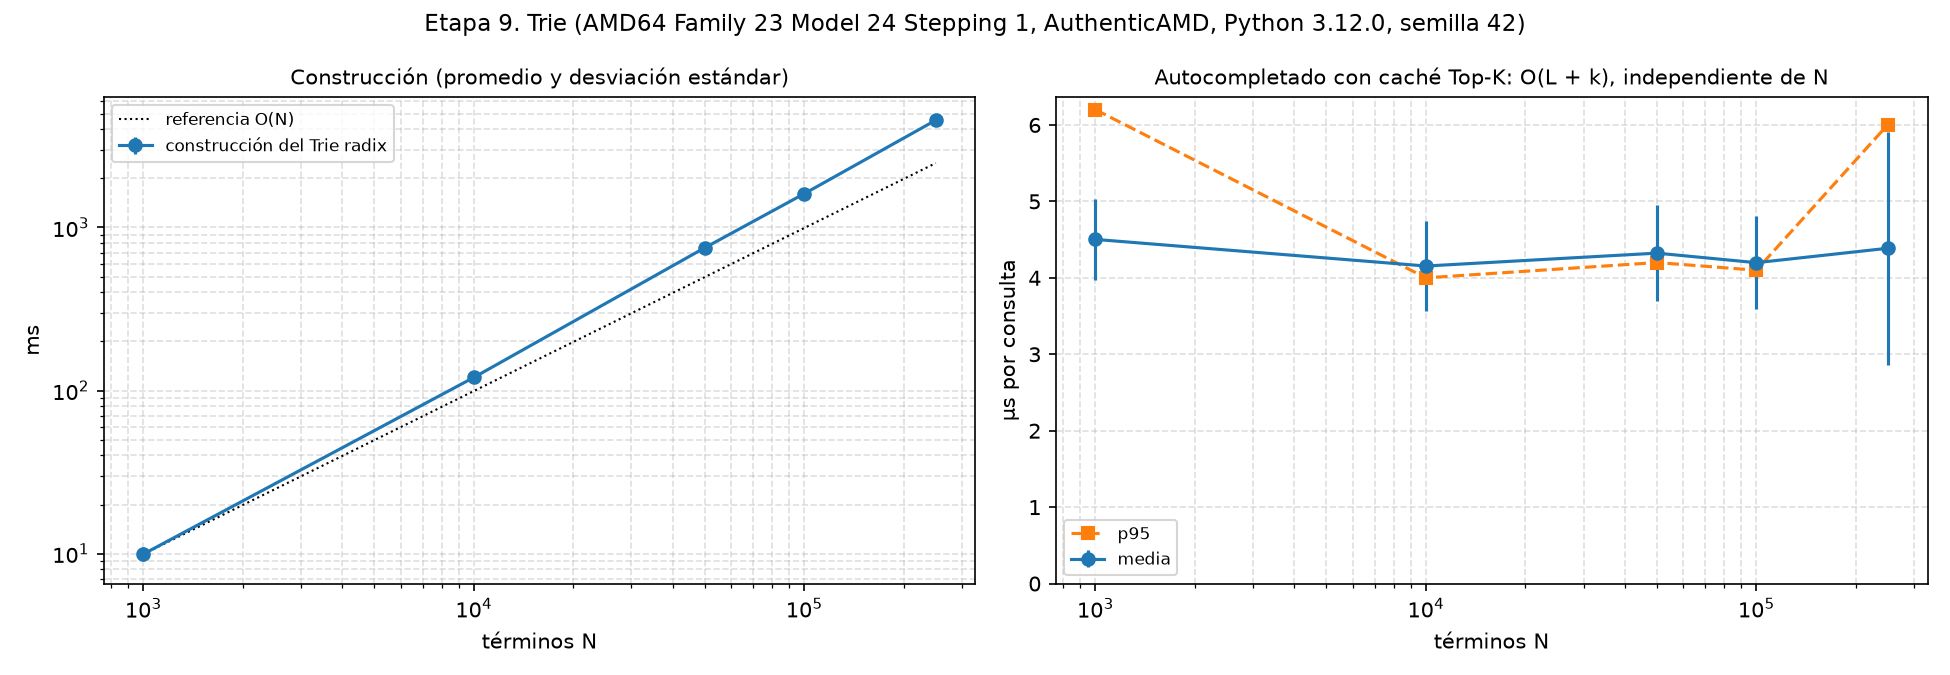

Data behind this chart, as committed beside it:
n_terminos, nodos_radix, tiempo_construccion_ms, tiempo_construccion_ms_std, tiempo_construccion_ms_repeticiones, tiempo_construccion_ms_primera, tiempo_por_insercion_us, memoria_actual_bytes, memoria_pico_bytes, latencia_media_us, latencia_media_us_std, latencia_media_us_repeticiones, latencia_media_us_primera, latencia_p50_us, latencia_p95_us, procesador, python
1000, 1226, 9.932, 0.9823, 100, 11.67, 9.932, 648380, 648509, 4.503, 0.535, 100, 9.72, 3.9, 6.2, AMD64 Family 23 Model 24 Stepping 1, Aut…, 3.12.0
10000, 12206, 120.3, 3.803, 100, 119.7, 12.03, 6357345, 6357553, 4.155, 0.594, 100, 9.84, 3.9, 4, AMD64 Family 23 Model 24 Stepping 1, Aut…, 3.12.0
50000, 61741, 751.3, 11.71, 100, 766.2, 15.03, 31291504, 31291636, 4.323, 0.6309, 100, 10.53, 4.1, 4.2, AMD64 Family 23 Model 24 Stepping 1, Aut…, 3.12.0
100000, 124397, 1612, 13.5, 71, 1668, 16.12, 62379332, 62379514, 4.198, 0.6059, 100, 10.14, 3.9, 4.1, AMD64 Family 23 Model 24 Stepping 1, Aut…, 3.12.0
250000, 312825, 4551, 74.44, 25, 4627, 18.2, 155338330, 155338457, 4.387, 1.526, 100, 11.28, 3.7, 6.005, AMD64 Family 23 Model 24 Stepping 1, Aut…, 3.12.0
